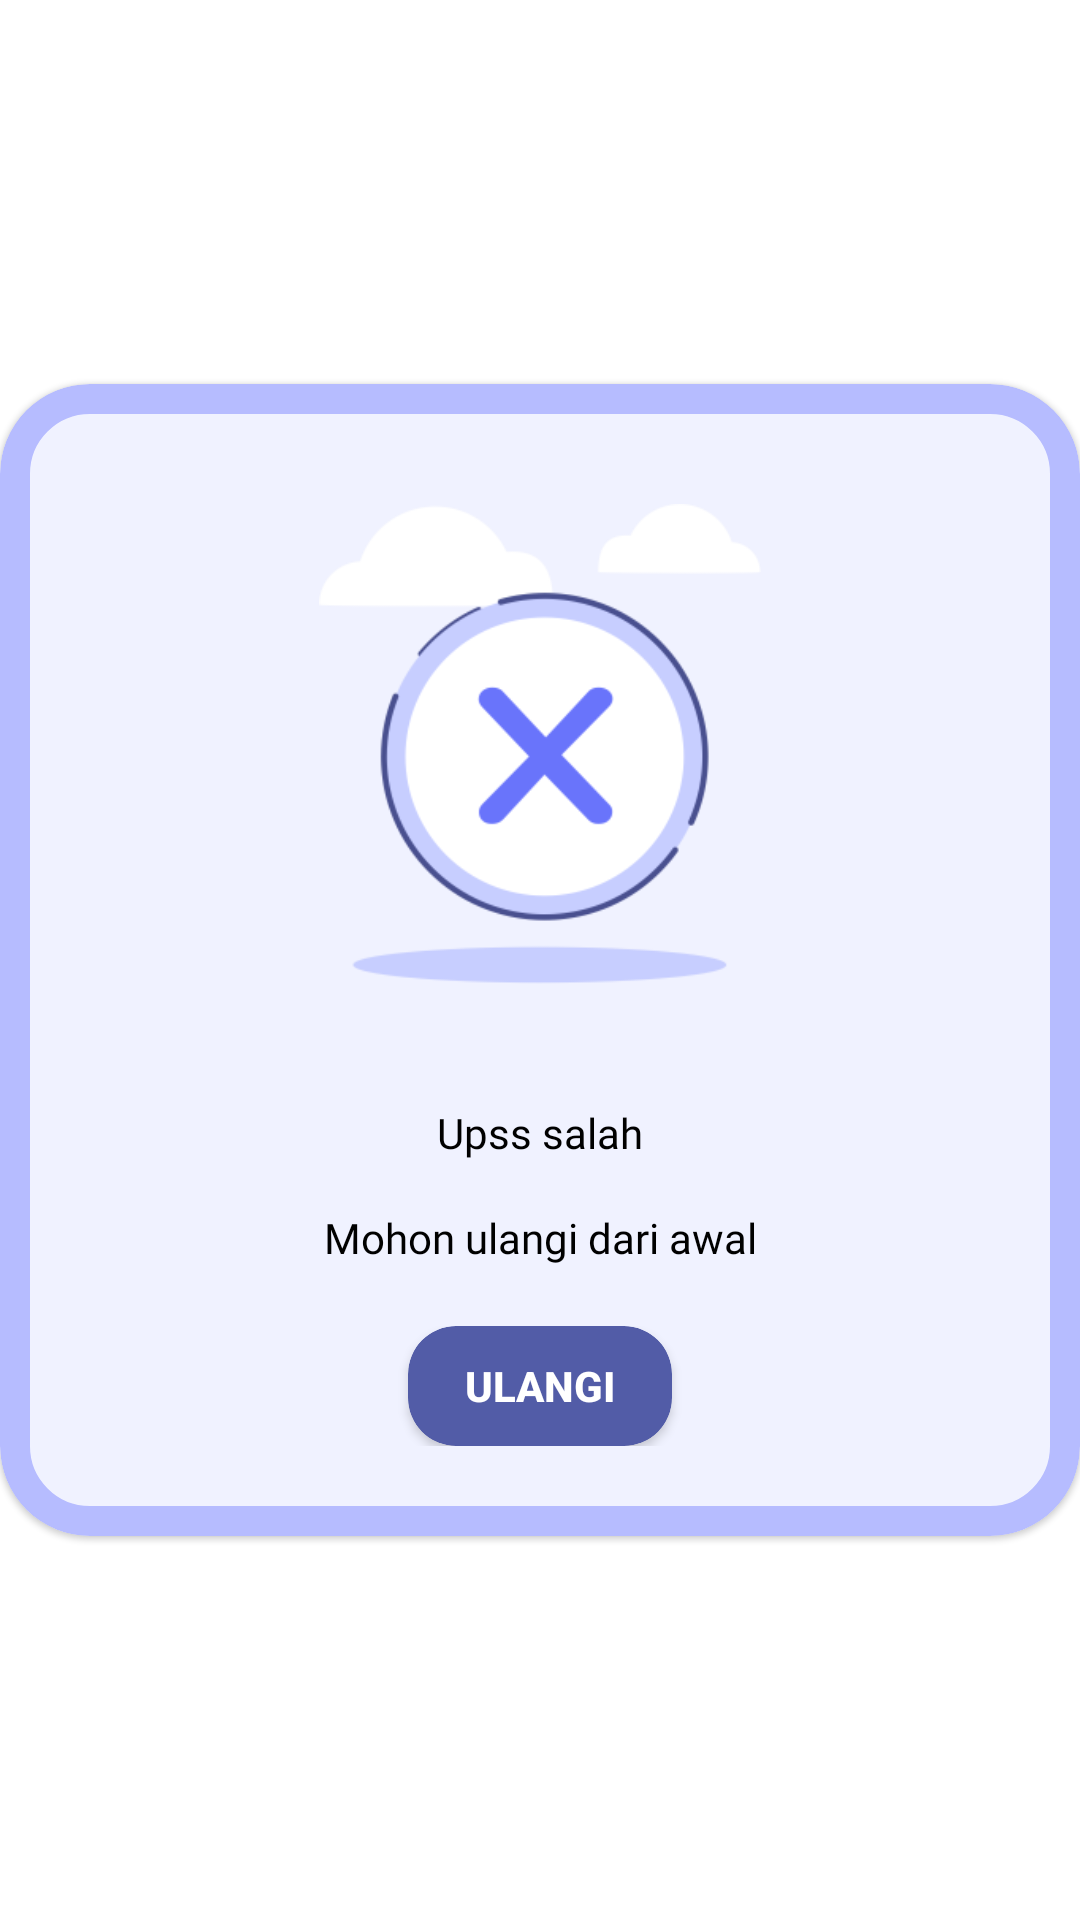

This screen was rendered from an Android layout file. Write that file and the resources it references.
<!-- AndroidManifest.xml: application theme Theme.StrechfitApps -->
<!-- res/layout/games_alertdialog.xml -->
<?xml version="1.0" encoding="utf-8"?>
<RelativeLayout xmlns:android="http://schemas.android.com/apk/res/android"
    android:layout_width="match_parent"
    android:layout_height="match_parent"

    xmlns:app="http://schemas.android.com/apk/res-auto"

    >

    <com.google.android.material.card.MaterialCardView
        android:layout_centerVertical="true"
        app:cardBackgroundColor="@color/colorpurple2"
        android:layout_width="match_parent"
        app:cardCornerRadius="30dp"
        app:strokeWidth="10dp"
        app:strokeColor="@color/colorpuple3"
        android:layout_height="wrap_content">

        <LinearLayout
            android:layout_width="match_parent"
            android:layout_height="match_parent"
            android:layout_marginBottom="30dp"
            android:orientation="vertical">
            <RelativeLayout
                android:layout_width="match_parent"
                android:layout_height="wrap_content">
                <ImageView
                    android:layout_centerHorizontal="true"
                    android:padding="40dp"
                    android:layout_width="240dp"
                    android:layout_height="240dp"
                    android:src="@drawable/alert_games"/>
            </RelativeLayout>
            <TextView
                android:layout_width="match_parent"
                android:layout_height="wrap_content"
                android:textColor="@color/black"
                android:textAlignment="center"
                android:fontFamily="@font/futurabold"
                android:text="Upss salah"/>

            <TextView
                android:layout_marginTop="@dimen/mainmarginn"
                android:layout_width="match_parent"
                android:layout_height="wrap_content"
                android:textColor="@color/black"
                android:textAlignment="center"
                android:fontFamily="@font/futurabold"
                android:text="Mohon ulangi dari awal"/>


            <RelativeLayout
                android:layout_marginTop="20dp"
                android:layout_width="match_parent"
                android:layout_height="wrap_content">


                <androidx.cardview.widget.CardView
                    android:layout_width="wrap_content"
                    android:layout_centerHorizontal="true"
                    android:layout_height="40dp"
                    app:cardCornerRadius="@dimen/mainmarginn"
                    app:cardBackgroundColor="@color/colorpurple">

                    <androidx.appcompat.widget.AppCompatButton
                        android:id="@+id/games_bt_ulangi"
                        android:layout_width="wrap_content"
                        android:layout_height="wrap_content"
                        android:text="Ulangi"
                        android:background="@null"
                        android:textColor="@color/white"
                        android:textStyle="bold"/>
                </androidx.cardview.widget.CardView>
            </RelativeLayout>
        </LinearLayout>


    </com.google.android.material.card.MaterialCardView>
</RelativeLayout>
<!-- resources referenced by this layout -->
<resources>
  <color name="black">#FF000000</color>
  <color name="colorpuple3">#B6BCFF</color>
  <color name="colorpurple">#525CA7</color>
  <color name="colorpurple2">#F0F2FF</color>
  <color name="white">#FFFFFFFF</color>
  <dimen name="mainmarginn">16dp</dimen>
  <!-- drawable alert_games: png bitmap (drawable, 24387 bytes) -->
  <style name="Theme.StrechfitApps" parent="Theme.MaterialComponents.DayNight.DarkActionBar">
          
          <item name="colorPrimary">@color/purple_500</item>
          <item name="colorPrimaryVariant">@color/purple_700</item>
          <item name="colorOnPrimary">@color/white</item>
          
          <item name="colorSecondary">@color/teal_200</item>
          <item name="colorSecondaryVariant">@color/teal_700</item>
          <item name="colorOnSecondary">@color/black</item>
          
          <item name="android:statusBarColor">?attr/colorPrimaryVariant</item>
          
      </style>
  <color name="purple_500">#FF6200EE</color>
  <color name="purple_700">#FF3700B3</color>
  <color name="teal_200">#FF03DAC5</color>
  <color name="teal_700">#FF018786</color>
</resources>
